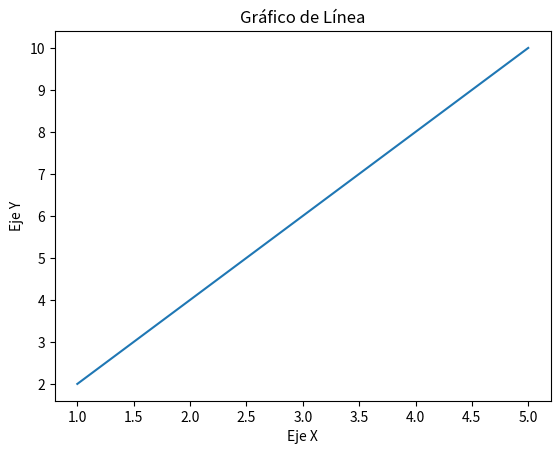

The script that saved this image:
import matplotlib.pyplot as plt

# datos de ejemplo
x = [1, 2, 3, 4, 5]
y = [2, 4, 6, 8, 10]

# crear gráfico
plt.plot(x, y)

# títulos
plt.title("Gráfico de Línea")
plt.xlabel("Eje X")
plt.ylabel("Eje Y")

# mostrar gráfico
plt.show()
